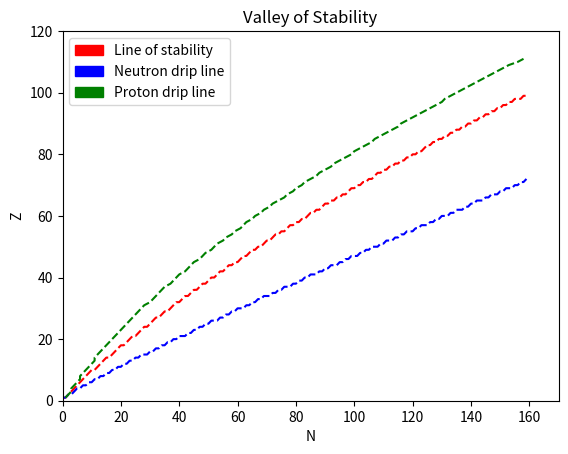

Write Python code to recreate this figure.
# walecka6-12.py
# [redacted]
# 2/19/2020

import numpy as np 
import matplotlib.pyplot as plt
import matplotlib.patches as mpatches

a1 = 15.75
a2 = 17.8
a3 = .710
a4 = 23.7

def stability(N,Z):
	s = (N+Z)/(a3*(N+Z)**(2/3)/(2*a4) + 2) - Z
	return s
def ndrip(N,Z):
	B = N + Z
	drip = -a1 + 2*a2/(3*(B)**(1/3)) - a3*Z**2/(3*(B)**(4/3)) + a4*(2*(N-Z)/B - (N-Z)**2/B**2)
	return drip
def pdrip(N,Z):
	B = N + Z
	drip = -a1 + 2*a2/(3*(B)**(1/3)) + a3*Z*(6*B-Z)/(3*B**(4/3)) - a4*((3*N+Z)*(N-Z)/B**2)
	return drip
# for every value of Z for fixed N where drip == 0; record and plot Z,N
N = []
Z = []
for n in range(0,160):
	for z in range(1,118):
	#check for fixed N where stability(N,Z) = 0
		if(stability(n,z) < 0.001):
			N.append(n)
			Z.append(z)
			break
NN = []
ZN = []
for n in range(0,160):
	for z in range(1,118):
	#check for fixed N where ndrip(N,Z) = 0
		if(ndrip(n,z) < 0.001):
			NN.append(n)
			ZN.append(z)
			break
NZ = []
ZZ = []
for z in range(1,118):
	for n in range(0,160):
	#check for fixed N where pdrip(N,Z) = 0
		if(pdrip(n,z) < 0.000000001):
			NZ.append(n)
			ZZ.append(z)
			break

fig1 = plt.figure()
plt.plot(N, Z, 'r--') 
plt.plot(NN, ZN, 'b--')
plt.plot(NZ, ZZ, 'g--')
plt.title('Valley of Stability')
plt.axis([0, 170, 0, 120])
plt.xlabel('N')
plt.ylabel('Z')
red_p = mpatches.Patch(color='red', label='Line of stability')
blue_p = mpatches.Patch(color='blue', label='Neutron drip line')
green_p = mpatches.Patch(color='green', label='Proton drip line')
plt.legend(handles=[red_p, blue_p, green_p])
plt.show() 
